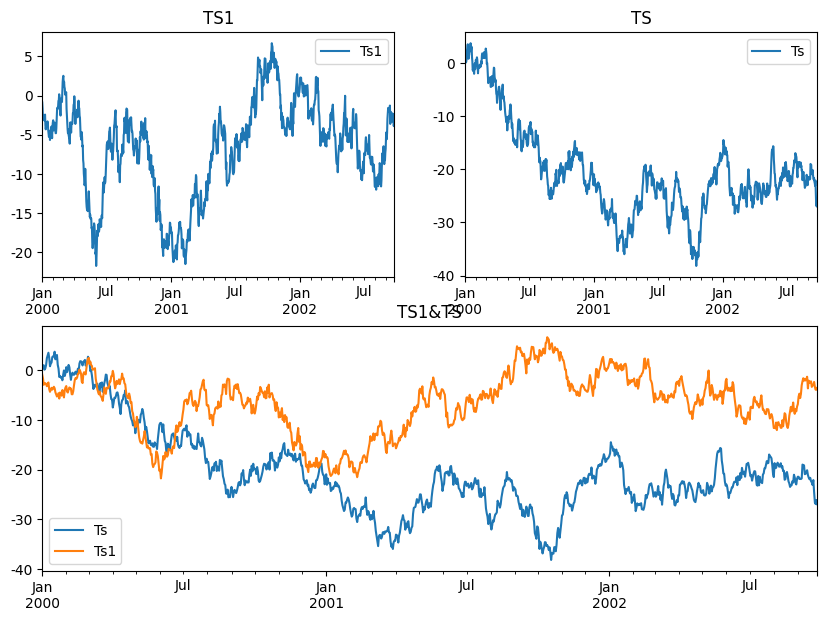
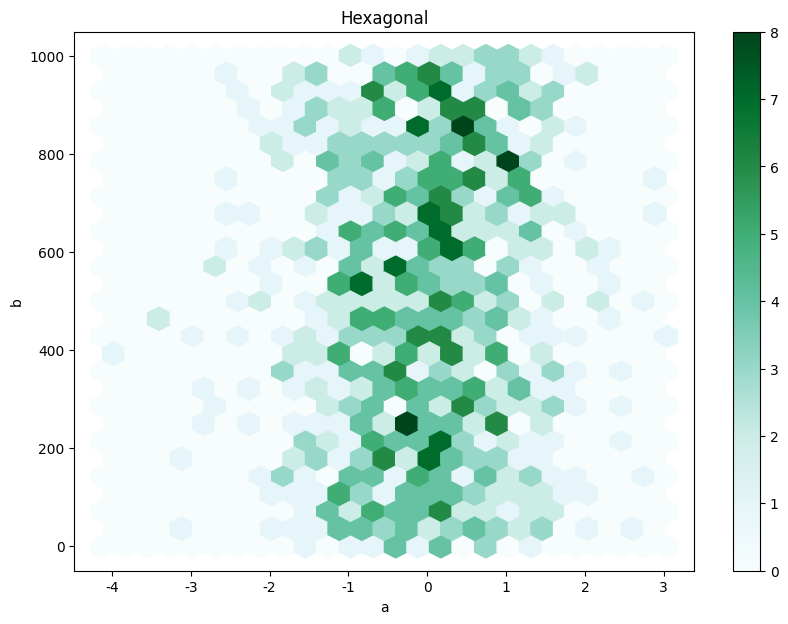
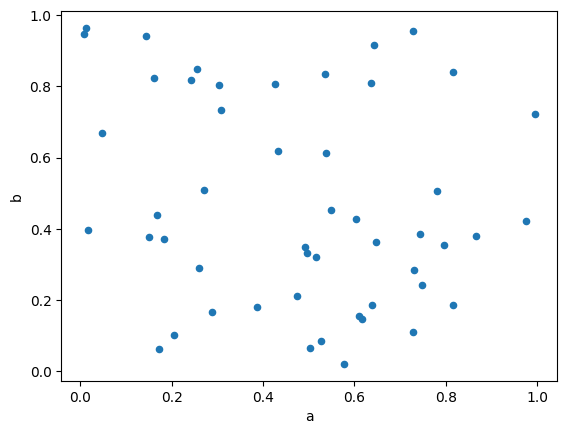
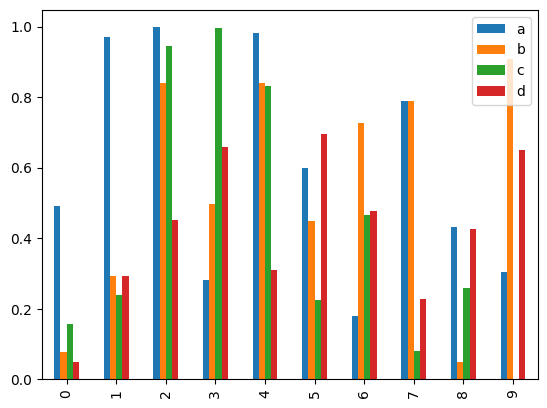
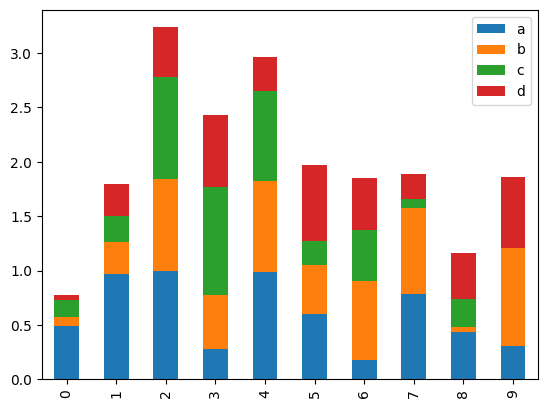
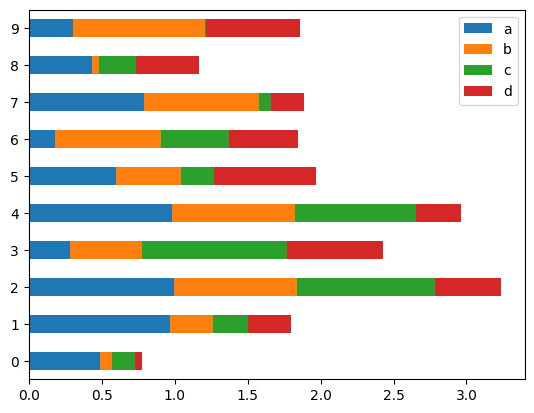
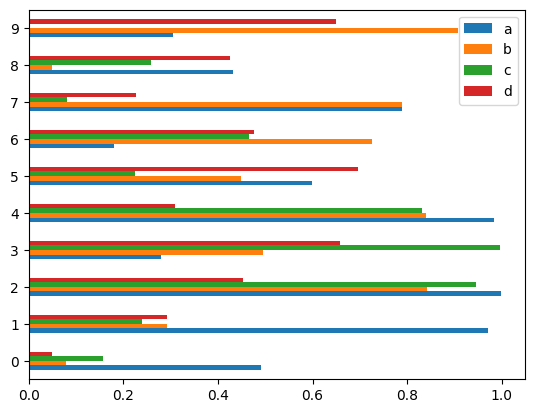
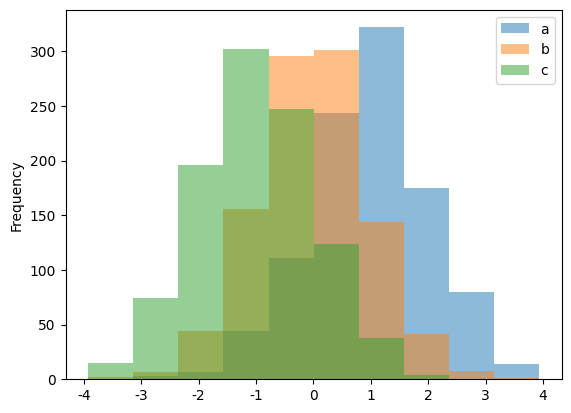
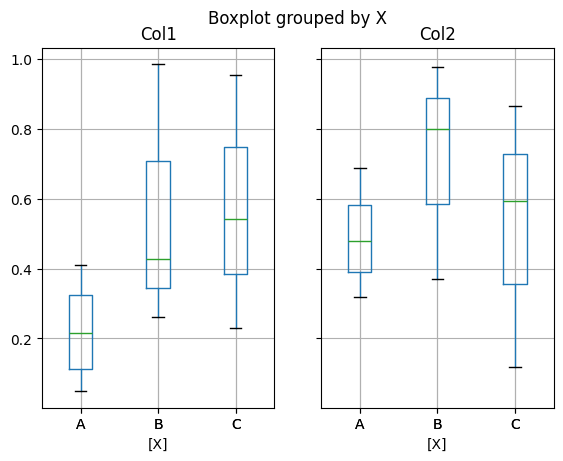

These charts were generated, in order, by the following Python code:
#VISUALIZATION

# -*-coding:utf-8 -*-
from numpy import array
from numpy.random import normal
import pandas as pd
import numpy as np
import matplotlib.pyplot as plt
from   pandas import DataFrame,Series

from matplotlib import pyplot

import pylab as pl

plt.rcParams['font.sans-serif'] = ['SimHei'] #用来正常显示中文标签
plt.rcParams['axes.unicode_minus'] = False #用来正常显示负号


ts = pd.Series( np.random.randn(1000), 
                index=pd.date_range('1/1/2000',
                periods=1000))
				
ts1 = pd.Series( np.random.randn(1000), 
                index=pd.date_range('1/1/2000',
                periods=1000))
				
ts = ts.cumsum()
ts1 = ts1.cumsum()

#*****************方式一
plt.figure(num=1, figsize=(10,7))     #建立图像,图像命名为1，图像大小
#plt.subplots_adjust(wspace=1,hspace=1)
plt.subplot(221,title='TS1')  #将画布切分为2*2块，使用第一块
ts1.plot(label='Ts1',legend=True)  # 添加图例 


#ax1.set_xlable('Time')
#plt.figure()
plt.subplot(222,title='TS')  #将画布切分为2*2块，使用第二块
ts.plot(label='Ts',legend=True) 
plt.subplot(212,title='TS1&TS')  #重新将画布切分为2*1块，使用第二块
ts.plot(label='Ts',legend=True)
ts1.plot(label='Ts1',legend=True)
#plt.subplot(224) #重叠的图像会被覆盖
#ts.plot()
plt.savefig('figure.jpg')


#*******************方式二
fig=plt.figure(figsize=(10,7))              #建立图像画布
plt.subplots_adjust(wspace=0.3,hspace=0.3)  #设置子图像之间的间距
ax1=fig.add_subplot(2,2,1,title='TS1')      #分割画布，建立子图像，命名图像
ax1.set_xlabel('Time')                      #建立子图像相关属性

ts1.plot(ax=ax1,label='TS1',legend=True)    #引入建立的子图像属性



ax2=fig.add_subplot(2,2,2,title='TS')
ax2.plot(ts,label='TS')     # 设置图例
ax2.legend()
ax2.set_xlabel('Time')
ts.plot(ax=ax2,label='TS',legend=True)


ax3=fig.add_subplot(2,1,2,title='TS&TS1')
ax3.plot(ts,label='TS')
ax3.plot(ts1,label='TS1')
ax3.legend()
ax3.set_xlabel('Time')
#plt.grid(True)  显示网格
plt.text(-400,250, r'$\mu=100,\ \sigma=15$')
plt.savefig('figure_22.jpg')
#plt.set_xticklabels('aa')
plt.show()

#Hexagonal Bin Plot

df = pd.DataFrame(np.random.randn(1000, 2), columns=['a', 'b'])
df['b'] = df['b'] + np.arange(1000)
fig1=plt.figure(figsize=(10,7))
ax11=fig1.add_subplot(1,1,1,title='Hexagonal')
df.plot.hexbin(ax=ax11,x='a', y='b', gridsize=25)
plt.show()

# Scatter Plot

df = pd.DataFrame(np.random.rand(50, 4), columns=['a', 'b', 'c', 'd'])
df.plot.scatter(x='a', y='b');
plt.show()


# Bar plots

plt.figure();
df2 = pd.DataFrame(np.random.rand(10, 4), columns=['a', 'b', 'c', 'd'])
df2.plot.bar();
plt.show()
df2.plot.bar(stacked=True);
plt.show()

df2.plot.barh(stacked=True);
plt.show()

df2.plot.barh();
plt.show()


df4 = pd.DataFrame(
                     {'a': np.random.randn(1000) + 1,'b': np.random.randn(1000),'c': np.random.randn(1000) - 1},
					  columns=['a', 'b', 'c']
				   )
df4.plot.hist(alpha=0.5)
plt.show()

# Box Plots
plt.figure();
df = pd.DataFrame(np.random.rand(10,2), columns=['Col1', 'Col2'] )
df['X'] = pd.Series(['A','A','A','C','A','B','B','B','C','C'])
bp = df.boxplot(by='X') #特定列分组计算
plt.show()






